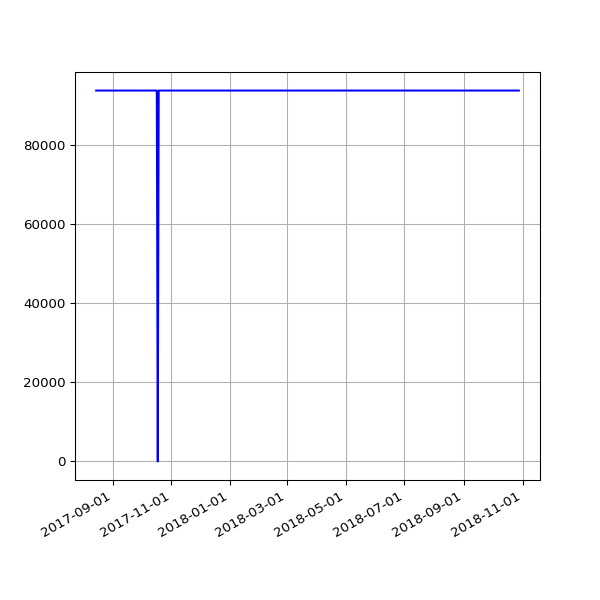

The table this chart was drawn from, first rows:
date, value
2017-08-15 05:41:46 +0100, 93866
2017-08-17 05:38:36 +0100, 93866
2017-08-18 05:49:25 +0100, 93866
2017-08-19 05:48:01 +0100, 93866
2017-08-20 05:54:59 +0100, 93866
2017-08-21 05:41:00 +0100, 93866
2017-08-22 05:47:55 +0100, 93866
2017-08-23 05:50:20 +0100, 93866
2017-08-24 05:47:31 +0100, 93866
2017-08-25 05:52:18 +0100, 93866
2017-08-26 05:48:16 +0100, 93866
2017-08-27 05:46:27 +0100, 93866
2017-08-28 05:47:49 +0100, 93866
2017-08-29 05:46:29 +0100, 93866
2017-08-30 05:40:21 +0100, 93866
2017-08-31 05:58:09 +0100, 93866
2017-09-01 05:46:33 +0100, 93866
2017-09-02 05:47:13 +0100, 93866
2017-09-03 05:46:09 +0100, 93866
2017-09-04 05:43:33 +0100, 93866
2017-09-05 05:44:36 +0100, 93866
2017-09-06 05:45:45 +0100, 93866
2017-09-07 05:45:26 +0100, 93866
2017-09-08 05:43:55 +0100, 93866
2017-09-09 05:58:56 +0100, 93866
2017-09-10 06:06:28 +0100, 93866
2017-09-12 06:00:22 +0100, 93866
2017-09-13 06:03:49 +0100, 93866
2017-09-14 06:07:11 +0100, 93866
2017-09-15 06:08:14 +0100, 93866
2017-09-16 06:03:38 +0100, 93866
2017-09-17 06:06:52 +0100, 93866
2017-09-18 06:05:33 +0100, 93866
2017-09-19 06:06:18 +0100, 93866
2017-09-20 06:07:26 +0100, 93866
2017-09-21 06:07:17 +0100, 93866
2017-09-22 06:10:41 +0100, 93866
2017-09-23 06:09:58 +0100, 93866
2017-09-24 06:05:40 +0100, 93866
2017-09-25 06:04:02 +0100, 93866
2017-09-26 06:05:00 +0100, 93866
2017-09-27 06:04:44 +0100, 93866
2017-09-28 06:06:47 +0100, 93866
2017-09-29 06:34:56 +0100, 93866
2017-09-30 06:31:17 +0100, 93866
2017-10-01 06:20:22 +0100, 93866
2017-10-02 06:56:19 +0100, 93866
2017-10-03 06:50:29 +0100, 93866
2017-10-04 06:34:24 +0100, 93866
2017-10-05 06:23:34 +0100, 93866
2017-10-06 06:14:22 +0100, 93866
2017-10-08 06:10:11 +0100, 93866
2017-10-10 06:19:06 +0100, 93866
2017-10-11 06:19:52 +0100, 93866
2017-10-13 06:03:34 +0100, 93866
2017-10-14 06:21:09 +0100, 93866
2017-10-15 06:13:21 +0100, 93866
2017-10-16 06:08:39 +0100, 93866
2017-10-17 06:30:11 +0100, 93866
2017-10-18 06:07:48 +0100, 0
... 120 more rows
